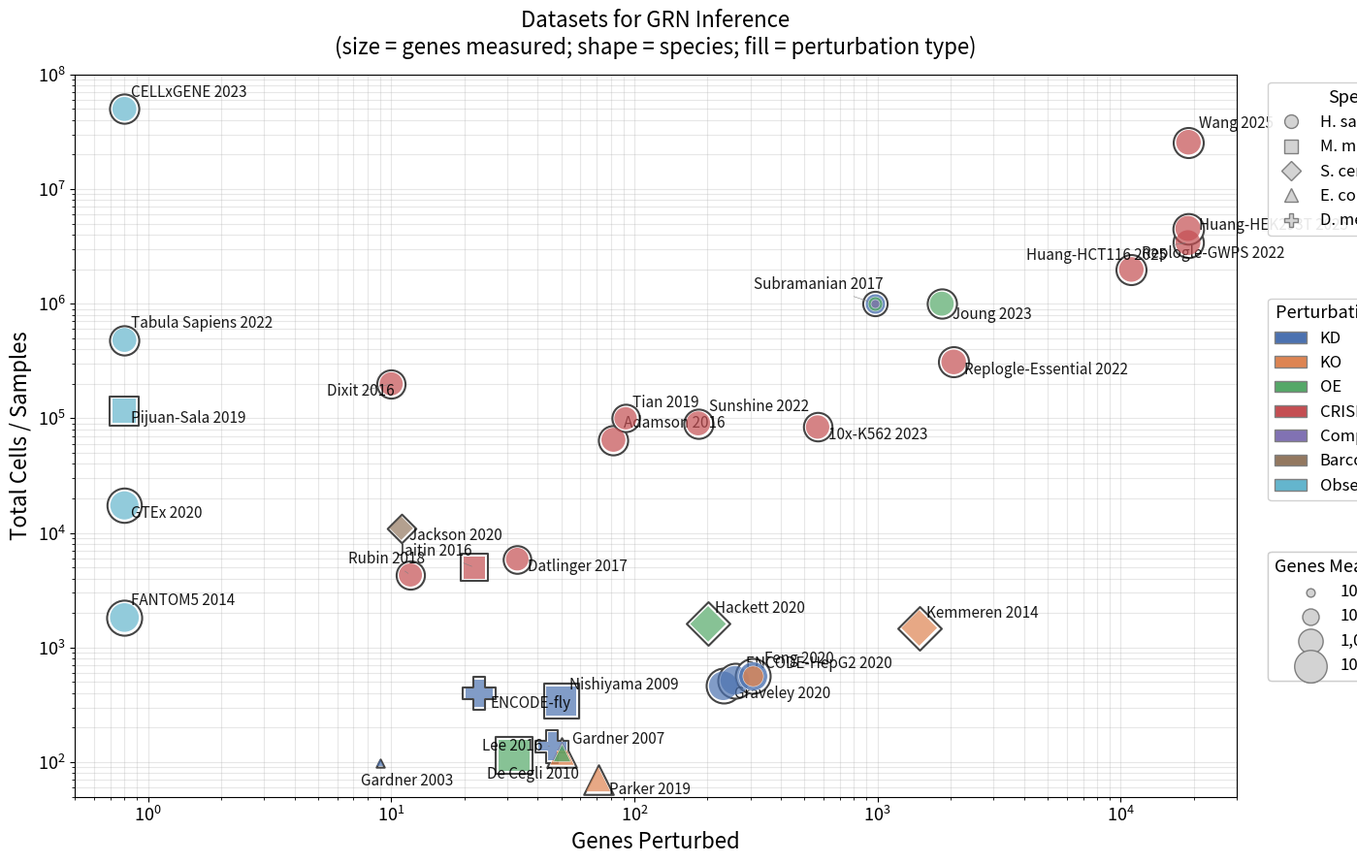

The script that saved this image:
"""
Scatter plot of GRN datasets: genes perturbed × cells/samples,
with pie-chart markers (perturbation type makeup) and species-coded shapes.
"""
import pandas as pd
import numpy as np
import matplotlib.pyplot as plt
import matplotlib.patches as mpatches
from matplotlib.patches import Wedge
from matplotlib.transforms import Affine2D

# ── Curated dataset table (from TSV + primary sources) ──
# genes_measured convention:
#   - bulk microarray/RNA-seq: size of the profiled feature space (array probes / annotated genes)
#   - droplet scRNA-seq (Perturb-seq etc.): MEDIAN genes detected per cell, the honest
#     comparable metric (droplet capture detects only a few thousand of ~20k genes per cell),
#     not the reference-annotation feature space
#   - targeted panels: the panel size actually assayed
datasets = pd.DataFrame([
    # name (Author Year), genes_perturbed, genes_measured, total_cells, species, pert_makeup, year
    # ── Early bulk (model organisms) ──
    ("Gardner 2003", 9, 9, 99, "E. coli", {"KD": 1.0}, 2003),
    ("Gardner 2007", 50, 4297, 121, "E. coli", {"KO": 0.5, "OE": 0.5}, 2007),
    ("Parker 2019", 71, 4400, 71, "E. coli", {"KO": 1.0}, 2019),
    ("Kemmeren 2014", 1484, 6170, 1484, "S. cerevisiae", {"KO": 1.0}, 2014),
    ("Hackett 2020", 201, 6170, 1608, "S. cerevisiae", {"OE": 1.0}, 2020),
    ("Nishiyama 2009", 50, 25030, 340, "M. musculus", {"KD": 1.0}, 2009),
    ("De Cegli 2010", 32, 45101, 114, "M. musculus", {"OE": 1.0}, 2010),
    ("Lee 2016", 46, 15000, 138, "D. melanogaster", {"KD": 1.0}, 2016),
    # ── ENCODE bulk shRNA (whole-transcriptome bulk RNA-seq) ──
    ("ENCODE-fly", 23, 15000, 400, "D. melanogaster", {"KD": 1.0}, 2014),
    ("Graveley 2020", 232, 20000, 464, "H. sapiens", {"KD": 1.0}, 2020),
    ("ENCODE-HepG2 2020", 259, 20000, 518, "H. sapiens", {"KD": 1.0}, 2020),
    # ── Connectivity maps ──
    ("Subramanian 2017", 978, 978, 1000000, "H. sapiens", {"KD": 0.4, "OE": 0.3, "Compound": 0.3}, 2017),
    ("Feng 2020", 308, 20000, 570, "H. sapiens", {"KD": 0.5, "KO": 0.5}, 2020),
    # ── Single-cell perturbation screens (median genes/cell) ──
    ("Dixit 2016", 10, 3000, 200000, "H. sapiens", {"CRISPRi": 1.0}, 2016),
    ("Datlinger 2017", 33, 2500, 5905, "H. sapiens", {"CRISPRi": 1.0}, 2017),
    ("Jaitin 2016", 22, 2000, 5000, "M. musculus", {"CRISPRi": 1.0}, 2016),
    ("Adamson 2016", 82, 4000, 65000, "H. sapiens", {"CRISPRi": 1.0}, 2016),
    ("Rubin 2018", 12, 3000, 4300, "H. sapiens", {"CRISPRi": 1.0}, 2018),
    ("Tian 2019", 92, 2325, 100000, "H. sapiens", {"CRISPRi": 1.0}, 2019),
    ("Sunshine 2022", 183, 4000, 90380, "H. sapiens", {"CRISPRi": 1.0}, 2022),
    ("Replogle-Essential 2022", 2057, 5000, 310385, "H. sapiens", {"CRISPRi": 1.0}, 2022),
    ("Replogle-GWPS 2022", 11056, 5000, 1989578, "H. sapiens", {"CRISPRi": 1.0}, 2022),
    ("Joung 2023", 1836, 4000, 1000000, "H. sapiens", {"OE": 1.0}, 2023),
    ("Huang-HCT116 2025", 18903, 5387, 3409169, "H. sapiens", {"CRISPRi": 1.0}, 2025),
    ("Huang-HEK293T 2025", 18903, 5871, 4534299, "H. sapiens", {"CRISPRi": 1.0}, 2025),
    ("Wang 2025", 19000, 5000, 25600000, "H. sapiens", {"CRISPRi": 1.0}, 2025),
    ("10x-K562 2023", 567, 3200, 83943, "H. sapiens", {"CRISPRi": 1.0}, 2023),
    ("Jackson 2020", 11, 299, 11000, "S. cerevisiae", {"Barcode": 1.0}, 2020),
    # ── Large observational (non-perturbation) atlases ──
    ("GTEx 2020", 0, 17000, 17382, "H. sapiens", {"Observational": 1.0}, 2020),
    ("FANTOM5 2014", 0, 21000, 1829, "H. sapiens", {"Observational": 1.0}, 2014),
    ("Tabula Sapiens 2022", 0, 4000, 483152, "H. sapiens", {"Observational": 1.0}, 2022),
    ("Pijuan-Sala 2019", 0, 3500, 116312, "M. musculus", {"Observational": 1.0}, 2019),
    ("CELLxGENE 2023", 0, 4000, 50000000, "H. sapiens", {"Observational": 1.0}, 2023),
], columns=["name", "genes_perturbed", "genes_measured", "total_cells", "species", "pert_makeup", "year"])

# ── Visual encoding ──
species_markers = {
    "H. sapiens": "o",       # circle
    "M. musculus": "s",      # square
    "S. cerevisiae": "D",    # diamond
    "E. coli": "^",          # triangle
    "D. melanogaster": "P",  # plus (filled)
}

pert_colors = {
    "KD": "#4C72B0",        # blue - knockdown
    "KO": "#DD8452",        # orange - knockout
    "OE": "#55A868",        # green - overexpression
    "CRISPRi": "#C44E52",   # red - CRISPRi
    "Compound": "#8172B3",  # purple - chemical
    "Barcode": "#937860",   # brown - barcoding
    "Observational": "#64B5CD",  # light blue - no perturbation
}

# ── Size scaling ──
min_r, max_r = 6, 28
log_measured = np.log10(datasets["genes_measured"].values)
radii = min_r + (max_r - min_r) * (log_measured - log_measured.min()) / (log_measured.max() - log_measured.min())

# ── Label offsets to avoid overlap (manually tuned for known clusters) ──
label_offsets = {
    "Gardner 2003": (-14, -20),
    "Gardner 2007": (8, 4),
    "Parker 2019": (8, -14),
    "De Cegli 2010": (-20, -20),
    "Nishiyama 2009": (6, 6),
    "Lee 2016": (-52, -6),
    "ENCODE-fly": (8, -14),
    "Graveley 2020": (8, -12),
    "ENCODE-HepG2 2020": (8, 6),
    "Datlinger 2017": (8, -12),
    "Jaitin 2016": (-58, 6),
    "Subramanian 2017": (-90, 8),
    "Feng 2020": (8, 6),
    "Dixit 2016": (-48, -12),
    "Rubin 2018": (-46, 6),
    "Jackson 2020": (6, -12),
    "Huang-HCT116 2025": (-120, -16),
    "Huang-HEK293T 2025": (8, -4),
    "Wang 2025": (8, 8),
    "Joung 2023": (8, -14),
    "Sunshine 2022": (8, 6),
    "Adamson 2016": (8, 6),
    "Replogle-Essential 2022": (8, -12),
    "Replogle-GWPS 2022": (8, 6),
    "10x-K562 2023": (8, -12),
    "GTEx 2020": (5, -12),
    "FANTOM5 2014": (5, 6),
    "Tabula Sapiens 2022": (5, 6),
    "Pijuan-Sala 2019": (5, -12),
    "CELLxGENE 2023": (5, 6),
}

# ── Plot ──
fig, ax = plt.subplots(figsize=(16, 9))
ax.set_xscale("log")
ax.set_yscale("log")

for idx, row in datasets.iterrows():
    x = row["genes_perturbed"] if row["genes_perturbed"] > 0 else 0.8  # place at left edge for observational
    y = row["total_cells"]
    r = radii[idx]
    makeup = row["pert_makeup"]
    species = row["species"]
    marker = species_markers[species]

    # Draw species-shaped scatter marker (white background, neutral edge)
    ax.scatter(x, y, s=r**2, marker=marker, facecolors="white",
               edgecolors="#444444", linewidths=1.5, zorder=2)

    # Fill with perturbation color(s)
    if len(makeup) == 1:
        color = pert_colors[list(makeup.keys())[0]]
        ax.scatter(x, y, s=(r * 0.82)**2, marker=marker,
                   facecolors=color, edgecolors="none", alpha=0.7, zorder=3)
    else:
        # Multi-type: concentric rings from outside in, largest fraction outermost
        sorted_types = sorted(makeup.items(), key=lambda kv: kv[1], reverse=True)
        n = len(sorted_types)
        for i, (pert_type, frac) in enumerate(sorted_types):
            # Scale radius from full down to smallest ring
            ring_r = r * 0.82 * (1.0 - i * 0.28)
            ax.scatter(x, y, s=ring_r**2, marker=marker,
                       facecolors=pert_colors[pert_type],
                       edgecolors="white", linewidths=0.4,
                       alpha=0.8, zorder=3 + i)

    # Label with custom offset
    offset = label_offsets.get(row["name"], (5, 5))
    ax.annotate(row["name"], (x, y), fontsize=11,
                xytext=offset, textcoords="offset points",
                ha="left", va="bottom", alpha=0.9,
                arrowprops=dict(arrowstyle="-", color="gray", lw=0.4)
                if abs(offset[0]) > 30 else None)


# ── Axis labels ──
ax.set_xlabel("Genes Perturbed", fontsize=16)
ax.set_ylabel("Total Cells / Samples", fontsize=16)
ax.tick_params(axis="both", labelsize=13)
ax.set_title("Datasets for GRN Inference\n"
             "(size = genes measured; shape = species; fill = perturbation type)",
             fontsize=16, pad=15)

# ── Legends (outside plot area) ──
# Species
species_handles = [plt.Line2D([0], [0], marker=m, color="gray", linestyle="",
                              markersize=10, markerfacecolor="lightgray", label=s)
                   for s, m in species_markers.items()]
leg1 = ax.legend(handles=species_handles, title="Species",
                 loc="upper left", bbox_to_anchor=(1.02, 1.0),
                 fontsize=12, title_fontsize=13, framealpha=0.9)
ax.add_artist(leg1)

# Perturbation type
pert_handles = [mpatches.Patch(facecolor=c, edgecolor="gray", label=k)
                for k, c in pert_colors.items()]
leg2 = ax.legend(handles=pert_handles, title="Perturbation Type",
                 loc="center left", bbox_to_anchor=(1.02, 0.55),
                 fontsize=12, title_fontsize=13, framealpha=0.9)
ax.add_artist(leg2)

# Size (genes measured)
gm_min, gm_max = log_measured.min(), log_measured.max()
for sz_val in [10, 100, 1000, 10000]:
    r_leg = min_r + (max_r - min_r) * (np.log10(sz_val) - gm_min) / (gm_max - gm_min)
    ax.scatter([], [], s=r_leg**2, c="lightgray", edgecolors="gray",
               label=f"{sz_val:,}")
leg3 = ax.legend(title="Genes Measured",
                 loc="lower left", bbox_to_anchor=(1.02, 0.15),
                 fontsize=12, title_fontsize=13, framealpha=0.9)
ax.add_artist(leg3)

ax.grid(True, alpha=0.3, which="both")
ax.set_xlim(0.5, 30000)
ax.set_ylim(50, 100000000)

plt.tight_layout()
plt.subplots_adjust(right=0.80)
plt.savefig("datasets_scatter.png", dpi=150)
plt.savefig("datasets_scatter.pdf")
print("Saved: datasets_scatter.png, datasets_scatter.pdf")
plt.show()
